Run: headless pygame with SDL's dummy video driver; simulated clock (each Clock.tick advances the game by its frame time, no real sleeping); random seed 0; keys injected as events and as key.get_pressed() state; no mouse input.
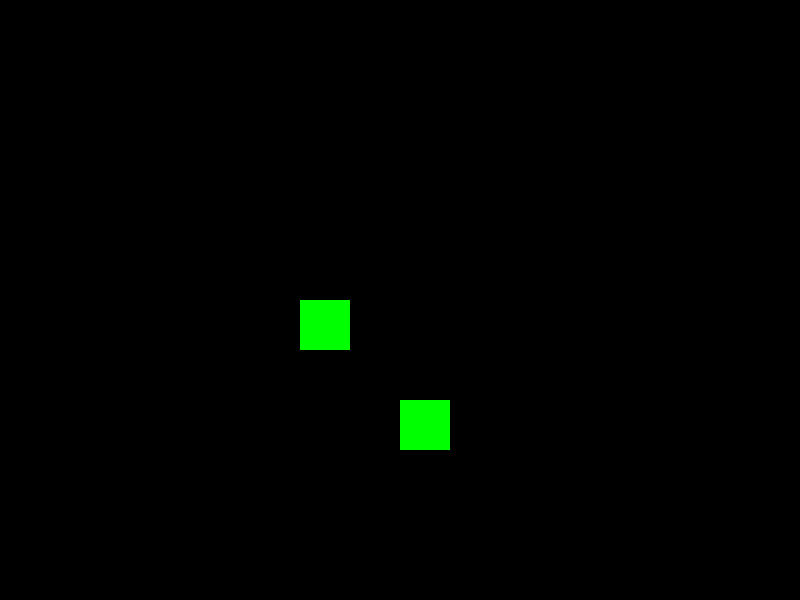
Frame 1 of 4 · flips 1–60 · no input
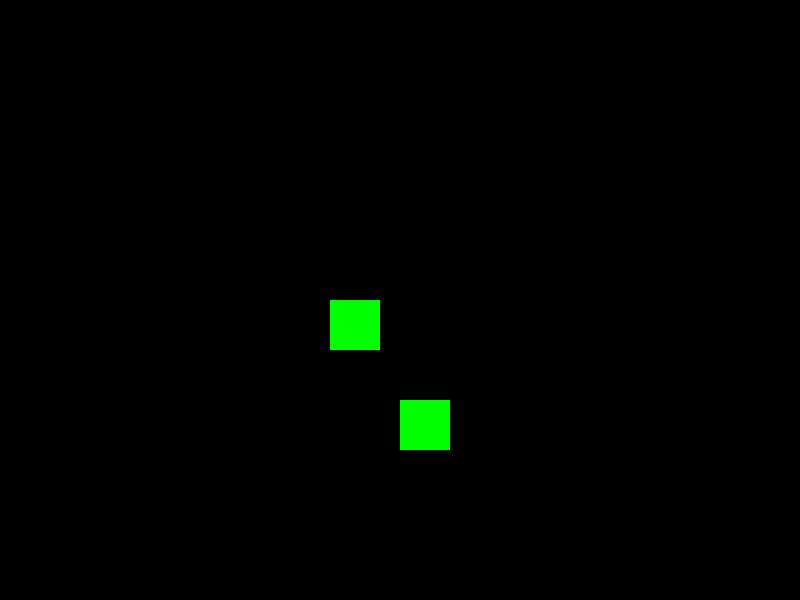
Frame 2 of 4 · flips 61–180 · tapped SPACE, RETURN · held RIGHT (→), D
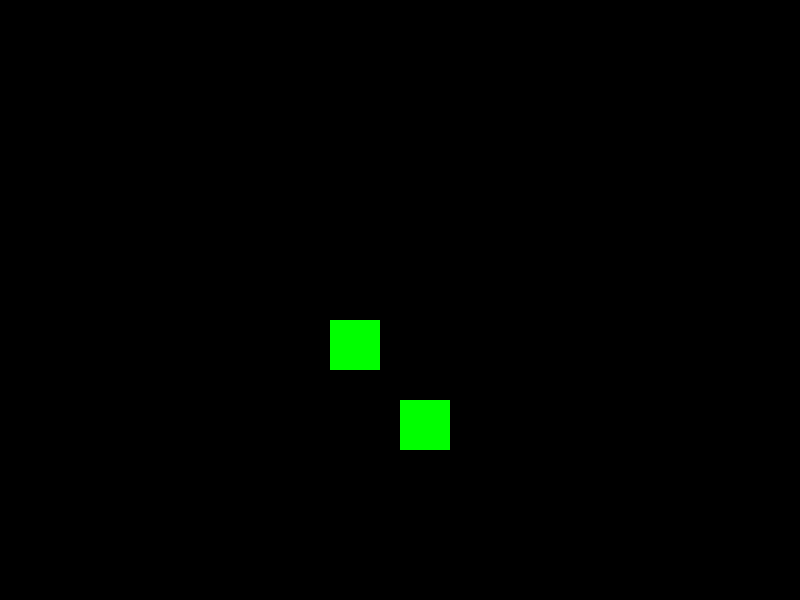
Frame 3 of 4 · flips 181–300 · held DOWN (↓), S
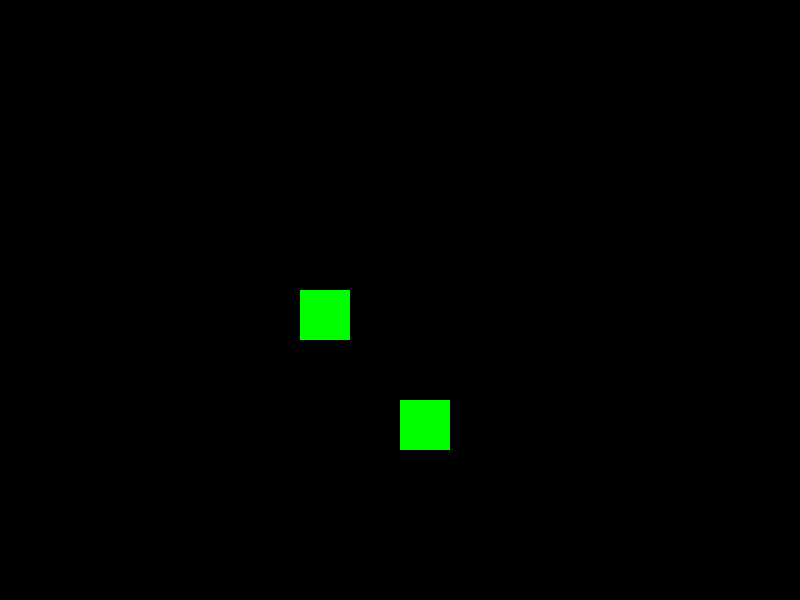
Frame 4 of 4 · flips 301–420 · held LEFT (←), A, UP (↑), W

The pygame program that drew these frames:

import pygame
import sys

# Initialize Pygame
pygame.init()

# Screen dimensions
screen_width = 800
screen_height = 600

# Set up the display
screen = pygame.display.set_mode((screen_width, screen_height))
pygame.display.set_caption('Rectangle Collision Example with Sprites')

# Colors
black = (0, 0, 0)
green = (0, 255, 0)
red = (255, 0, 0)

# Movement speed
speed = 5

# Sprite classes
class MovingRect(pygame.sprite.Sprite):
    def __init__(self):
        super().__init__()
        self.image = pygame.Surface((50, 50))
        self.image.fill(green)
        self.rect = self.image.get_rect(topleft=(300, 300))
        self.speed = speed

    def update(self, keys):
        if keys[pygame.K_LEFT]:
            self.rect.x -= self.speed
        if keys[pygame.K_RIGHT]:
            self.rect.x += self.speed
        if keys[pygame.K_UP]:
            self.rect.y -= self.speed
        if keys[pygame.K_DOWN]:
            self.rect.y += self.speed

class StaticRect(pygame.sprite.Sprite):
    def __init__(self):
        super().__init__()
        self.image = pygame.Surface((50, 50))
        self.image.fill(green)
        self.rect = self.image.get_rect(topleft=(400, 400))

# Create sprite groups
all_sprites = pygame.sprite.Group()
moving_rect = MovingRect()
static_rect = StaticRect()

# Add sprites to the group
all_sprites.add(moving_rect)
all_sprites.add(static_rect)

# Game loop
running = True
while running:
    for event in pygame.event.get():
        if event.type == pygame.QUIT:
            running = False

        keys = pygame.key.get_pressed()
        moving_rect.update(keys)

    # Collision check
    if pygame.sprite.collide_rect(moving_rect, static_rect):
        moving_rect.image.fill(red)
    else:
        moving_rect.image.fill(green)

    # Drawing
    screen.fill(black)
    all_sprites.draw(screen)
    pygame.display.flip()

pygame.quit()
